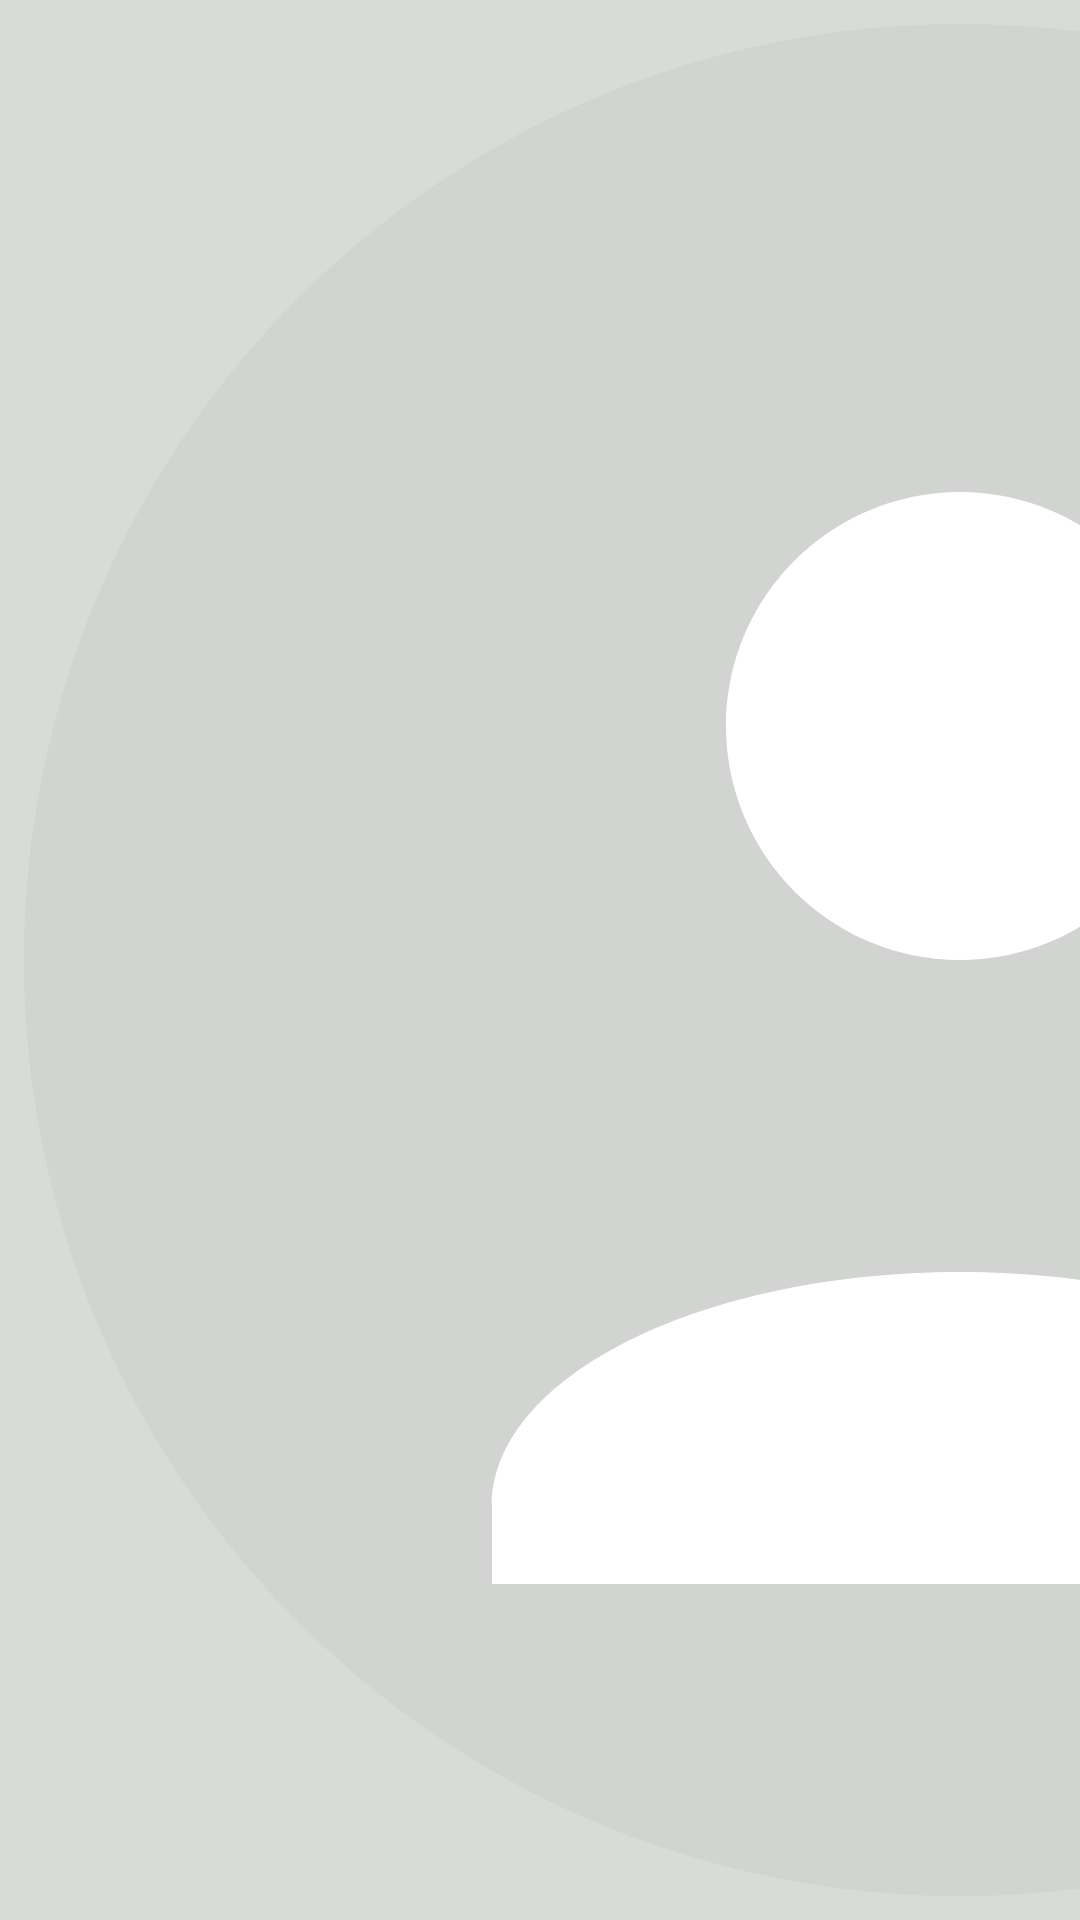

Reconstruct the res/layout file that produces this screen, plus the resources it refers to.
<!-- AndroidManifest.xml: application theme AppTheme -->
<!-- res/layout/contact_item.xml -->
<?xml version="1.0" encoding="utf-8"?>
<androidx.constraintlayout.widget.ConstraintLayout xmlns:android="http://schemas.android.com/apk/res/android"
    xmlns:app="http://schemas.android.com/apk/res-auto"
    xmlns:tools="http://schemas.android.com/tools"
    android:id="@+id/contact_row_root"
    android:background="@drawable/bg_ripple_row"
    android:layout_width="match_parent"
    android:layout_height="60dp">

    <ImageView
        android:id="@+id/profile_pic"
        android:layout_width="0dp"
        android:layout_height="0dp"
        android:layout_margin="8dp"
        android:contentDescription="@null"
        android:scaleType="centerCrop"
        android:src="@drawable/face"
        app:layout_constraintBottom_toBottomOf="parent"
        app:layout_constraintDimensionRatio="1:1"
        app:layout_constraintStart_toStartOf="parent"
        app:layout_constraintTop_toTopOf="parent" />

    <TextView
        android:id="@+id/contact_name"
        android:layout_width="wrap_content"
        android:layout_height="wrap_content"
        android:layout_marginStart="8dp"
        android:ellipsize="end"
        android:textColor="@color/bald_text_on_button"
        android:singleLine="true"
        android:textAlignment="viewStart"
        android:textSize="21sp"
        app:layout_constraintBottom_toTopOf="@+id/contact_number"
        app:layout_constraintStart_toEndOf="@id/profile_pic"
        app:layout_constraintTop_toTopOf="parent"
        app:layout_constraintVertical_chainStyle="packed"
        tools:text="Contact Name" />

    <TextView
        android:id="@+id/contact_number"
        android:layout_width="0dp"
        android:layout_height="wrap_content"
        android:textAlignment="viewStart"
        android:textColor="@color/gray"
        android:textSize="@dimen/small"
        android:visibility="gone"
        app:layout_constraintBottom_toBottomOf="parent"
        app:layout_constraintEnd_toEndOf="parent"
        app:layout_constraintStart_toStartOf="@id/contact_name"
        app:layout_constraintTop_toBottomOf="@id/contact_name"
        tools:text="+81 234-56-7890"
        tools:visibility="visible"/>

</androidx.constraintlayout.widget.ConstraintLayout>
<!-- resources referenced by this layout -->
<resources>
  <color name="bald_text_on_button">#000</color>
  <color name="gray">#9e9e9e</color>
  <dimen name="small">14sp</dimen>
  <!-- drawable bg_ripple_row (drawable) -->
  <?xml version="1.0" encoding="utf-8"?>
  <ripple xmlns:android="http://schemas.android.com/apk/res/android"
      android:color="?android:attr/colorControlHighlight">
  
      <item android:id="@android:id/background">
          <color android:color="?attr/colorSecondaryContainer" />
      </item>
  </ripple>
  <style name="AppTheme" parent="BaseAppTheme">
          <item name="android:windowLightStatusBar" tools:targetApi="m">true</item>
      </style>
  <color name="bald_background">#EBEBEB</color>
  <color name="primary">#323248</color>
  <color name="onPrimary">#444444</color>
  <color name="bald_button_positive">#388BA3</color>
  <color name="bald_text_on_button_positive">#FFFFFF</color>
  <color name="bald_text_on_background">#000</color>
  <color name="bald_button">#D7DCD6</color>
  <color name="bald_hint_on_background">@color/bald_hint_on_button</color>
  <color name="bald_stroke_color">#84000000</color>
  <color name="blue">#388ba3</color>
  <color name="ripple">#000000</color>
  <style name="AppButtonStyle" parent="Widget.Material3.Button">
          <item name="shapeAppearance">@style/AppButtonShape</item>
          <item name="strokeWidth">0.5dp</item>
      </style>
  <color name="bald_background_transparent">#E4DDE2E3</color>
  <color name="bald_button_clicked">#3C455C</color>
  <dimen name="bald_button_corners_radius">12dp</dimen>
  <color name="bald_button_disabled">#d6d6d6</color>
  <dimen name="bald_button_pill_corners_radius">500dp</dimen>
  <color name="bald_decoration_on_background">@color/bald_text_on_background</color>
  <color name="bald_decoration_on_key">@color/bald_text_on_key</color>
  <color name="bald_edit_text_bg">#FFFFFF</color>
  <color name="bald_hint_on_button">#585858</color>
  <dimen name="bald_key_margin">2dp</dimen>
  <color name="bald_keyboard_key_background">@color/bald_button</color>
  <color name="bald_keyboard_key_pressed_background">@color/bald_button_clicked</color>
  <color name="bald_selected_on_background">#4D575F</color>
  <dimen name="bald_stroke_size">1dp</dimen>
  <color name="on_gold">#000000</color>
  <color name="bald_text_on_key">@color/bald_text_on_background</color>
  <color name="color_4">#50bcaaa4</color>
  <color name="color_1">#5064ef5b</color>
  <color name="color_5">#E57373</color>
  <color name="color_2">#502B4162</color>
  <color name="color_3">#5080cbc4</color>
  <color name="green">#2e7d32</color>
  <color name="yellow">#ffeb3b</color>
  <color name="gold">#ffcf40</color>
  <color name="battery_low">#d50000</color>
  <color name="toast_background_default">#c0ca33</color>
  <color name="toast_background_error">#b71c1c</color>
  <color name="toast_background_informative">#388ba3</color>
  <style name="Widget.App.MaterialSwitch" parent="Widget.Material3.CompoundButton.MaterialSwitch">
          <item name="materialThemeOverlay">@style/ThemeOverlay.App.MaterialSwitch</item>
      </style>
  <style name="Widget.BaldPhone.BatteryIconView" parent="">
          <item name="batteryNormalColor">?bald_decoration_on_background</item>
          <item name="batteryLowColor">#D50000</item>
          <item name="batteryFullColor">#2E7D32</item>
          <item name="batteryChargingColor">?android:textColorPrimary</item>
      </style>
  <style name="AppButtonShape" parent="ShapeAppearance.Material3.MediumComponent">
          <item name="cornerSize">8dp</item>
      </style>
  <style name="ThemeOverlay.App.MaterialSwitch" parent="">
          <item name="colorPrimary">@color/green</item>
          <item name="colorOnPrimary">@android:color/white</item>
          <item name="colorSurfaceVariant">@color/gray</item>
  
      </style>
</resources>
